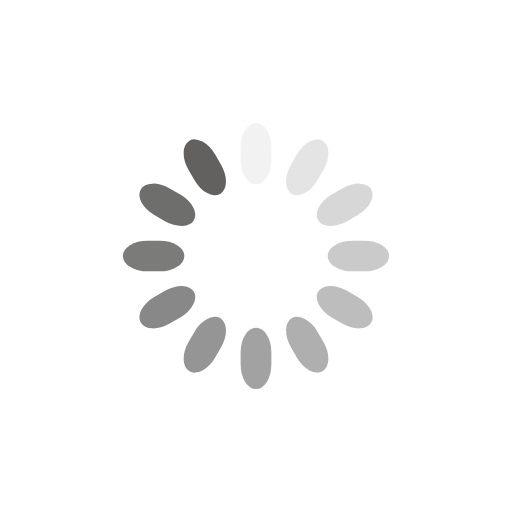
t = 0.00 s
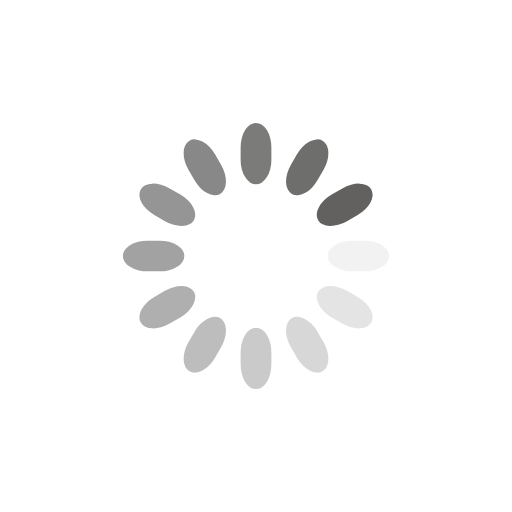
t = 0.25 s
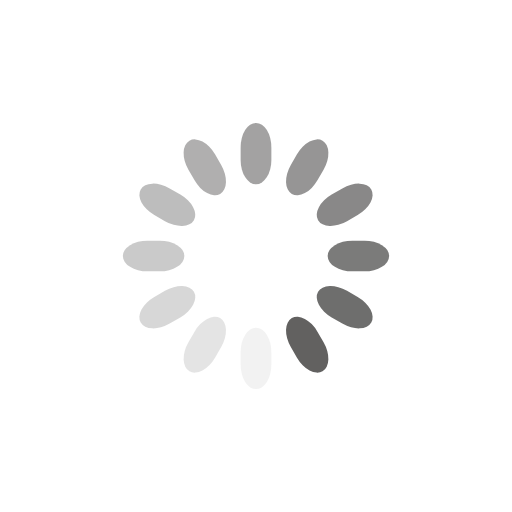
t = 0.50 s
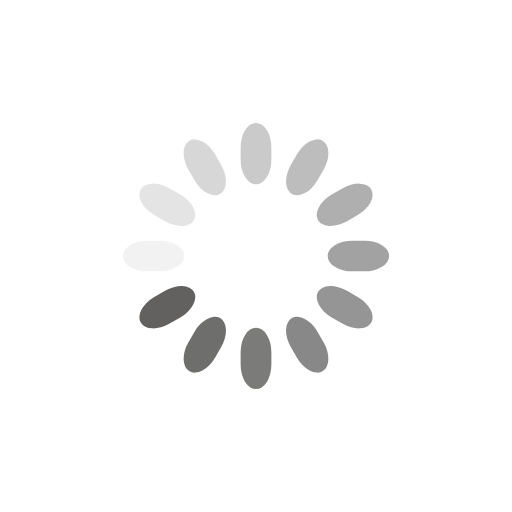
t = 0.75 s

The animated SVG that drew these frames (rendered in a browser with its animation timeline set to each time). Animation: 12 SMIL elements (animate=12); one cycle of 1.00 s, repeats indefinitely.

<svg class="lds-spinner" width="200px"  height="200px"  xmlns="http://www.w3.org/2000/svg" xmlns:xlink="http://www.w3.org/1999/xlink" viewBox="0 0 100 100" preserveAspectRatio="xMidYMid" style="background: none;"><g transform="rotate(0 50 50)">
  <rect x="47" y="24" rx="9.4" ry="4.8" width="6" height="12" fill="#626160">
    <animate attributeName="opacity" values="1;0" times="0;1" dur="1s" begin="-0.9166666666666666s" repeatCount="indefinite"></animate>
  </rect>
</g><g transform="rotate(30 50 50)">
  <rect x="47" y="24" rx="9.4" ry="4.8" width="6" height="12" fill="#626160">
    <animate attributeName="opacity" values="1;0" times="0;1" dur="1s" begin="-0.8333333333333334s" repeatCount="indefinite"></animate>
  </rect>
</g><g transform="rotate(60 50 50)">
  <rect x="47" y="24" rx="9.4" ry="4.8" width="6" height="12" fill="#626160">
    <animate attributeName="opacity" values="1;0" times="0;1" dur="1s" begin="-0.75s" repeatCount="indefinite"></animate>
  </rect>
</g><g transform="rotate(90 50 50)">
  <rect x="47" y="24" rx="9.4" ry="4.8" width="6" height="12" fill="#626160">
    <animate attributeName="opacity" values="1;0" times="0;1" dur="1s" begin="-0.6666666666666666s" repeatCount="indefinite"></animate>
  </rect>
</g><g transform="rotate(120 50 50)">
  <rect x="47" y="24" rx="9.4" ry="4.8" width="6" height="12" fill="#626160">
    <animate attributeName="opacity" values="1;0" times="0;1" dur="1s" begin="-0.5833333333333334s" repeatCount="indefinite"></animate>
  </rect>
</g><g transform="rotate(150 50 50)">
  <rect x="47" y="24" rx="9.4" ry="4.8" width="6" height="12" fill="#626160">
    <animate attributeName="opacity" values="1;0" times="0;1" dur="1s" begin="-0.5s" repeatCount="indefinite"></animate>
  </rect>
</g><g transform="rotate(180 50 50)">
  <rect x="47" y="24" rx="9.4" ry="4.8" width="6" height="12" fill="#626160">
    <animate attributeName="opacity" values="1;0" times="0;1" dur="1s" begin="-0.4166666666666667s" repeatCount="indefinite"></animate>
  </rect>
</g><g transform="rotate(210 50 50)">
  <rect x="47" y="24" rx="9.4" ry="4.8" width="6" height="12" fill="#626160">
    <animate attributeName="opacity" values="1;0" times="0;1" dur="1s" begin="-0.3333333333333333s" repeatCount="indefinite"></animate>
  </rect>
</g><g transform="rotate(240 50 50)">
  <rect x="47" y="24" rx="9.4" ry="4.8" width="6" height="12" fill="#626160">
    <animate attributeName="opacity" values="1;0" times="0;1" dur="1s" begin="-0.25s" repeatCount="indefinite"></animate>
  </rect>
</g><g transform="rotate(270 50 50)">
  <rect x="47" y="24" rx="9.4" ry="4.8" width="6" height="12" fill="#626160">
    <animate attributeName="opacity" values="1;0" times="0;1" dur="1s" begin="-0.16666666666666666s" repeatCount="indefinite"></animate>
  </rect>
</g><g transform="rotate(300 50 50)">
  <rect x="47" y="24" rx="9.4" ry="4.8" width="6" height="12" fill="#626160">
    <animate attributeName="opacity" values="1;0" times="0;1" dur="1s" begin="-0.08333333333333333s" repeatCount="indefinite"></animate>
  </rect>
</g><g transform="rotate(330 50 50)">
  <rect x="47" y="24" rx="9.4" ry="4.8" width="6" height="12" fill="#626160">
    <animate attributeName="opacity" values="1;0" times="0;1" dur="1s" begin="0s" repeatCount="indefinite"></animate>
  </rect>
</g></svg>
